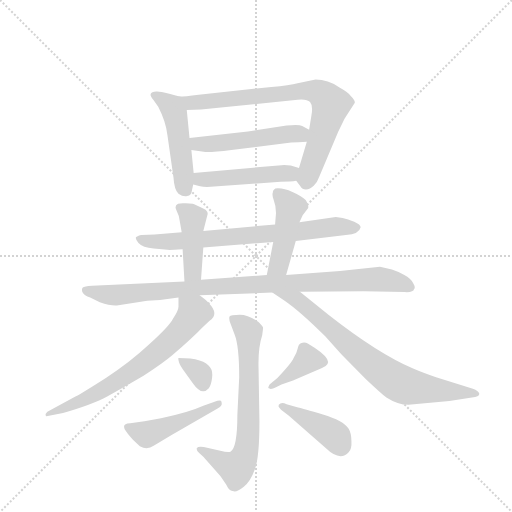
t = 0.00 s
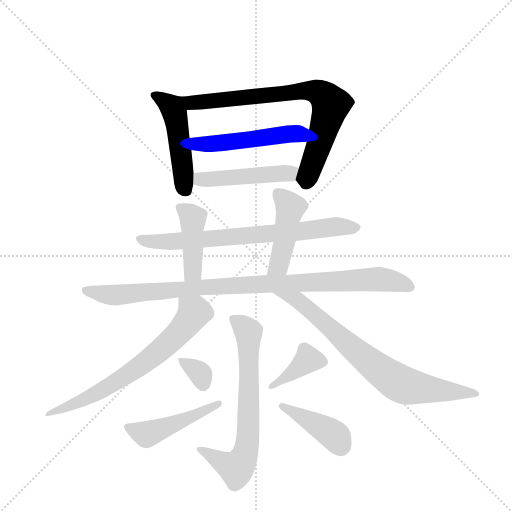
t = 2.14 s
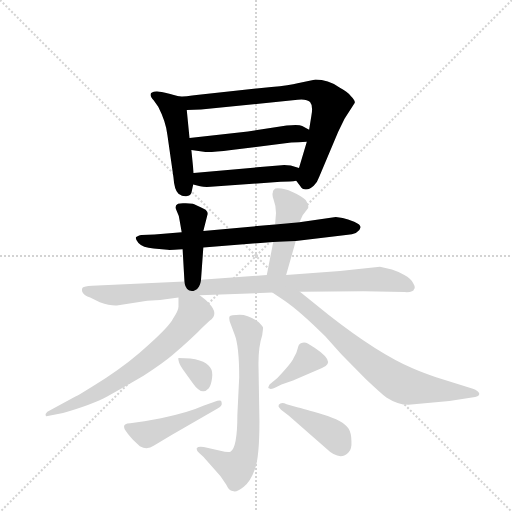
t = 4.28 s
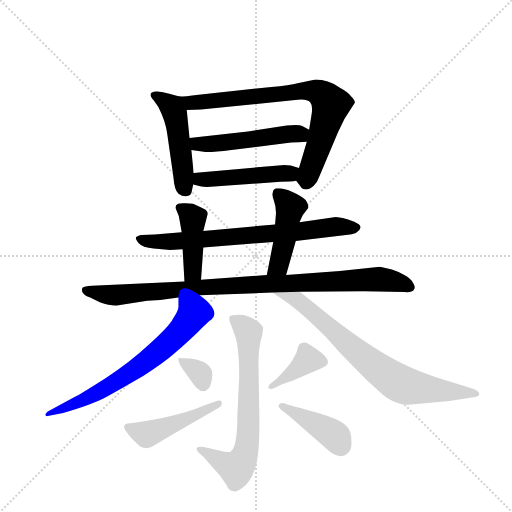
t = 6.42 s
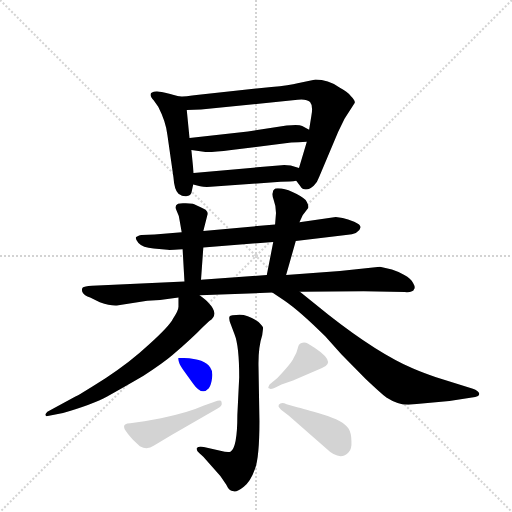
t = 8.56 s
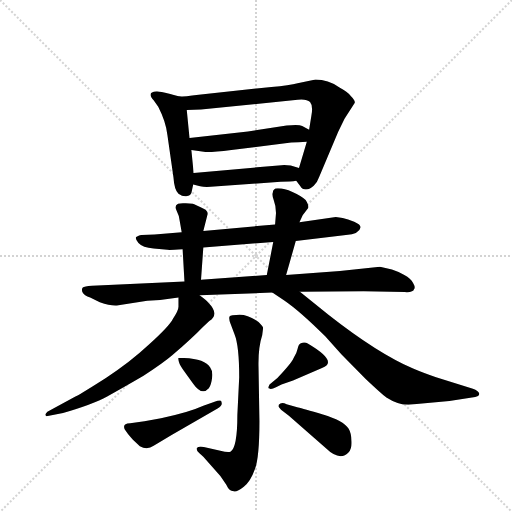
t = 10.70 s

The animated SVG that drew these frames (rendered in a browser with its animation timeline set to each time). Animation: 15 CSS @keyframes rules; one cycle of 10.70 s.

<svg version="1.1" viewBox="0 0 1024 1024" xmlns="http://www.w3.org/2000/svg">
  <g stroke="lightgray" stroke-dasharray="1,1" stroke-width="1" transform="scale(4, 4)">
    <line x1="0" y1="0" x2="256" y2="256"></line>
    <line x1="256" y1="0" x2="0" y2="256"></line>
    <line x1="128" y1="0" x2="128" y2="256"></line>
    <line x1="0" y1="128" x2="256" y2="128"></line>
  </g>
  <g transform="scale(0.92, -0.92) translate(60, -900)">
    <style type="text/css">
      
        @keyframes keyframes0 {
          from {
            stroke: blue;
            stroke-dashoffset: 483;
            stroke-width: 128;
          }
          61% {
            animation-timing-function: step-end;
            stroke: blue;
            stroke-dashoffset: 0;
            stroke-width: 128;
          }
          to {
            stroke: black;
            stroke-width: 1024;
          }
        }
        #make-me-a-hanzi-animation-0 {
          animation: keyframes0 0.64306640625s both;
          animation-delay: 0s;
          animation-timing-function: linear;
        }
      
        @keyframes keyframes1 {
          from {
            stroke: blue;
            stroke-dashoffset: 771;
            stroke-width: 128;
          }
          72% {
            animation-timing-function: step-end;
            stroke: blue;
            stroke-dashoffset: 0;
            stroke-width: 128;
          }
          to {
            stroke: black;
            stroke-width: 1024;
          }
        }
        #make-me-a-hanzi-animation-1 {
          animation: keyframes1 0.87744140625s both;
          animation-delay: 0.64306640625s;
          animation-timing-function: linear;
        }
      
        @keyframes keyframes2 {
          from {
            stroke: blue;
            stroke-dashoffset: 505;
            stroke-width: 128;
          }
          62% {
            animation-timing-function: step-end;
            stroke: blue;
            stroke-dashoffset: 0;
            stroke-width: 128;
          }
          to {
            stroke: black;
            stroke-width: 1024;
          }
        }
        #make-me-a-hanzi-animation-2 {
          animation: keyframes2 0.6609700520833334s both;
          animation-delay: 1.5205078125s;
          animation-timing-function: linear;
        }
      
        @keyframes keyframes3 {
          from {
            stroke: blue;
            stroke-dashoffset: 475;
            stroke-width: 128;
          }
          61% {
            animation-timing-function: step-end;
            stroke: blue;
            stroke-dashoffset: 0;
            stroke-width: 128;
          }
          to {
            stroke: black;
            stroke-width: 1024;
          }
        }
        #make-me-a-hanzi-animation-3 {
          animation: keyframes3 0.6365559895833334s both;
          animation-delay: 2.1814778645833335s;
          animation-timing-function: linear;
        }
      
        @keyframes keyframes4 {
          from {
            stroke: blue;
            stroke-dashoffset: 730;
            stroke-width: 128;
          }
          70% {
            animation-timing-function: step-end;
            stroke: blue;
            stroke-dashoffset: 0;
            stroke-width: 128;
          }
          to {
            stroke: black;
            stroke-width: 1024;
          }
        }
        #make-me-a-hanzi-animation-4 {
          animation: keyframes4 0.8440755208333334s both;
          animation-delay: 2.818033854166667s;
          animation-timing-function: linear;
        }
      
        @keyframes keyframes5 {
          from {
            stroke: blue;
            stroke-dashoffset: 426;
            stroke-width: 128;
          }
          58% {
            animation-timing-function: step-end;
            stroke: blue;
            stroke-dashoffset: 0;
            stroke-width: 128;
          }
          to {
            stroke: black;
            stroke-width: 1024;
          }
        }
        #make-me-a-hanzi-animation-5 {
          animation: keyframes5 0.5966796875s both;
          animation-delay: 3.6621093750000004s;
          animation-timing-function: linear;
        }
      
        @keyframes keyframes6 {
          from {
            stroke: blue;
            stroke-dashoffset: 451;
            stroke-width: 128;
          }
          59% {
            animation-timing-function: step-end;
            stroke: blue;
            stroke-dashoffset: 0;
            stroke-width: 128;
          }
          to {
            stroke: black;
            stroke-width: 1024;
          }
        }
        #make-me-a-hanzi-animation-6 {
          animation: keyframes6 0.6170247395833334s both;
          animation-delay: 4.2587890625s;
          animation-timing-function: linear;
        }
      
        @keyframes keyframes7 {
          from {
            stroke: blue;
            stroke-dashoffset: 964;
            stroke-width: 128;
          }
          76% {
            animation-timing-function: step-end;
            stroke: blue;
            stroke-dashoffset: 0;
            stroke-width: 128;
          }
          to {
            stroke: black;
            stroke-width: 1024;
          }
        }
        #make-me-a-hanzi-animation-7 {
          animation: keyframes7 1.0345052083333333s both;
          animation-delay: 4.875813802083333s;
          animation-timing-function: linear;
        }
      
        @keyframes keyframes8 {
          from {
            stroke: blue;
            stroke-dashoffset: 683;
            stroke-width: 128;
          }
          69% {
            animation-timing-function: step-end;
            stroke: blue;
            stroke-dashoffset: 0;
            stroke-width: 128;
          }
          to {
            stroke: black;
            stroke-width: 1024;
          }
        }
        #make-me-a-hanzi-animation-8 {
          animation: keyframes8 0.8058268229166666s both;
          animation-delay: 5.910319010416666s;
          animation-timing-function: linear;
        }
      
        @keyframes keyframes9 {
          from {
            stroke: blue;
            stroke-dashoffset: 761;
            stroke-width: 128;
          }
          71% {
            animation-timing-function: step-end;
            stroke: blue;
            stroke-dashoffset: 0;
            stroke-width: 128;
          }
          to {
            stroke: black;
            stroke-width: 1024;
          }
        }
        #make-me-a-hanzi-animation-9 {
          animation: keyframes9 0.8693033854166666s both;
          animation-delay: 6.716145833333333s;
          animation-timing-function: linear;
        }
      
        @keyframes keyframes10 {
          from {
            stroke: blue;
            stroke-dashoffset: 690;
            stroke-width: 128;
          }
          69% {
            animation-timing-function: step-end;
            stroke: blue;
            stroke-dashoffset: 0;
            stroke-width: 128;
          }
          to {
            stroke: black;
            stroke-width: 1024;
          }
        }
        #make-me-a-hanzi-animation-10 {
          animation: keyframes10 0.8115234375s both;
          animation-delay: 7.58544921875s;
          animation-timing-function: linear;
        }
      
        @keyframes keyframes11 {
          from {
            stroke: blue;
            stroke-dashoffset: 329;
            stroke-width: 128;
          }
          52% {
            animation-timing-function: step-end;
            stroke: blue;
            stroke-dashoffset: 0;
            stroke-width: 128;
          }
          to {
            stroke: black;
            stroke-width: 1024;
          }
        }
        #make-me-a-hanzi-animation-11 {
          animation: keyframes11 0.5177408854166666s both;
          animation-delay: 8.39697265625s;
          animation-timing-function: linear;
        }
      
        @keyframes keyframes12 {
          from {
            stroke: blue;
            stroke-dashoffset: 468;
            stroke-width: 128;
          }
          60% {
            animation-timing-function: step-end;
            stroke: blue;
            stroke-dashoffset: 0;
            stroke-width: 128;
          }
          to {
            stroke: black;
            stroke-width: 1024;
          }
        }
        #make-me-a-hanzi-animation-12 {
          animation: keyframes12 0.630859375s both;
          animation-delay: 8.914713541666666s;
          animation-timing-function: linear;
        }
      
        @keyframes keyframes13 {
          from {
            stroke: blue;
            stroke-dashoffset: 384;
            stroke-width: 128;
          }
          56% {
            animation-timing-function: step-end;
            stroke: blue;
            stroke-dashoffset: 0;
            stroke-width: 128;
          }
          to {
            stroke: black;
            stroke-width: 1024;
          }
        }
        #make-me-a-hanzi-animation-13 {
          animation: keyframes13 0.5625s both;
          animation-delay: 9.545572916666666s;
          animation-timing-function: linear;
        }
      
        @keyframes keyframes14 {
          from {
            stroke: blue;
            stroke-dashoffset: 416;
            stroke-width: 128;
          }
          58% {
            animation-timing-function: step-end;
            stroke: blue;
            stroke-dashoffset: 0;
            stroke-width: 128;
          }
          to {
            stroke: black;
            stroke-width: 1024;
          }
        }
        #make-me-a-hanzi-animation-14 {
          animation: keyframes14 0.5885416666666666s both;
          animation-delay: 10.108072916666666s;
          animation-timing-function: linear;
        }
      
    </style>
    
      <path d="M 330 690 L 308 696 Q 285 702 280 701 Q 258 700 274 682 L 284 668 Q 301 635 304 606 L 317 515 Q 319 486 328 479 Q 338 472 347 474 Q 356 475 357 485 L 360 499 L 361 524 L 356 574 L 352 600 L 346 661 C 344 686 344 686 330 690 Z" fill="lightgray"></path>
    
      <path d="M 584 507 L 593 495 Q 597 488 605 488 Q 614 488 622 496 Q 630 504 634 516 L 675 613 L 689 642 L 711 676 Q 713 681 703 691 Q 698 699 678 710 Q 653 727 626 727 L 587 719 Q 570 714 530 711 L 372 694 Q 341 690 330 690 C 300 688 316 660 346 661 L 377 662 L 587 683 Q 607 685 614 678 Q 621 670 617 649 L 612 618 L 607 592 L 590 535 C 582 509 582 509 584 507 Z" fill="lightgray"></path>
    
      <path d="M 479 614 L 352 600 C 322 597 326 578 356 574 L 383 570 Q 395 568 443 574 L 573 590 Q 578 591 589 591 L 607 592 C 637 594 638 604 612 618 L 597 626 Q 590 630 563 627 L 479 614 Z" fill="lightgray"></path>
    
      <path d="M 398 494 L 550 505 Q 573 505 584 507 C 614 511 619 527 590 535 L 572 540 Q 560 542 552 541 L 361 524 C 331 521 331 507 360 499 L 375 495 Q 385 493 398 494 Z" fill="lightgray"></path>
    
      <path d="M 583 376 L 692 389 Q 721 391 724 406 Q 724 412 710 418 Q 696 424 685 426 L 670 428 L 591 417 L 538 412 L 382 398 L 335 395 L 276 390 L 248 389 Q 245 390 236 385 Q 233 381 241 372 Q 250 362 274 360 L 304 357 Q 306 356 337 358 L 382 362 L 534 374 L 583 376 Z" fill="lightgray"></path>
    
      <path d="M 382 398 L 391 433 Q 393 438 387 444 Q 363 456 359 457 L 344 458 Q 334 459 327 457 Q 318 452 324 442 Q 330 431 331 418 L 335 395 L 337 358 L 341 288 C 343 258 375 262 377 292 L 382 362 L 382 398 Z" fill="lightgray"></path>
    
      <path d="M 562 302 L 583 376 L 591 417 L 598 432 L 610 448 Q 611 454 607 461 Q 604 468 585 478 Q 566 488 552 490 Q 538 492 536 488 Q 533 486 533 481 Q 531 477 535 465 Q 540 452 540 437 L 538 412 L 534 374 L 520 302 C 514 273 554 273 562 302 Z" fill="lightgray"></path>
    
      <path d="M 374 258 L 532 264 L 592 266 L 731 267 L 820 265 Q 839 264 840 271 Q 844 275 838 285 Q 833 294 819 302 Q 805 310 792 314 L 766 320 L 679 311 L 562 302 L 520 302 L 377 292 L 341 288 L 140 279 Q 123 278 120 275 Q 117 272 119 265 Q 123 257 136 253 L 157 243 Q 180 235 194 236 L 260 246 L 288 248 L 328 253 L 374 258 Z" fill="lightgray"></path>
    
      <path d="M 41 -5 L 77 2 Q 142 21 173 38 Q 204 55 252 83 Q 294 110 315 128 Q 359 166 380 188 L 395 202 Q 418 217 393 242 Q 390 246 374 258 C 350 276 328 283 328 253 L 328 233 Q 328 225 316 207 Q 309 192 265 152 Q 221 111 171 79 Q 121 47 104 38 L 43 5 Q 38 0 39 -2 Q 40 -5 41 -5 Z" fill="lightgray"></path>
    
      <path d="M 532 264 L 558 247 Q 593 223 647 169 L 682 130 L 735 76 Q 771 42 780 36 Q 805 20 828 20 L 917 28 L 966 36 Q 982 37 982 44 Q 980 51 968 55 L 888 80 Q 859 90 838 99 Q 761 132 654 216 L 592 266 C 569 285 507 280 532 264 Z" fill="lightgray"></path>
    
      <path d="M 373 -85 L 382 -93 L 419 -135 L 432 -154 Q 438 -168 448 -168 Q 455 -170 470 -158 Q 485 -146 494 -120 Q 504 -95 504 -15 L 502 102 Q 501 144 510 171 L 512 187 Q 512 190 502 200 Q 481 216 461 216 Q 441 216 439 212 Q 437 207 441 197 L 450 173 Q 460 148 460 80 L 456 -2 Q 456 -73 441 -82 Q 435 -84 419 -80 L 383 -72 Q 371 -70 368 -74 Q 366 -78 373 -85 Z" fill="lightgray"></path>
    
      <path d="M 328 122 Q 327 121 329 113 Q 331 105 342 91 L 360 66 Q 379 39 394 56 Q 399 62 401 78 Q 403 93 397 101 Q 385 122 328 122 Z" fill="lightgray"></path>
    
      <path d="M 314 -45 L 413 12 Q 423 18 422 23 Q 422 28 420 29 Q 416 30 405 26 L 382 18 Q 349 3 290 -9 L 254 -16 L 223 -20 Q 216 -20 212 -23 Q 208 -26 211 -33 Q 215 -40 229 -56 L 244 -70 Q 260 -79 274 -69 Q 289 -60 314 -45 Z" fill="lightgray"></path>
    
      <path d="M 543 78 L 526 64 Q 521 55 525 56 Q 528 52 540 58 L 552 64 L 577 73 L 640 100 Q 677 113 609 153 Q 603 157 594 154 Q 589 152 587 142 Q 585 132 578 121 Q 575 112 543 78 Z" fill="lightgray"></path>
    
      <path d="M 546 20 L 546 19 Q 545 18 546 15 L 551 9 L 568 -4 L 648 -74 Q 679 -104 698 -83 Q 705 -76 704 -59 Q 704 -42 698 -32 Q 686 -14 642 -1 Q 598 12 588 14 L 563 21 Q 552 27 546 20 Z" fill="lightgray"></path>
    
    
      <clipPath id="make-me-a-hanzi-clip-0">
        <path d="M 330 690 L 308 696 Q 285 702 280 701 Q 258 700 274 682 L 284 668 Q 301 635 304 606 L 317 515 Q 319 486 328 479 Q 338 472 347 474 Q 356 475 357 485 L 360 499 L 361 524 L 356 574 L 352 600 L 346 661 C 344 686 344 686 330 690 Z"></path>
      </clipPath>
      <path clip-path="url(#make-me-a-hanzi-clip-0)" d="M 277 692 L 313 668 L 321 651 L 343 488" fill="none" id="make-me-a-hanzi-animation-0" stroke-dasharray="355 710" stroke-linecap="round"></path>
    
      <clipPath id="make-me-a-hanzi-clip-1">
        <path d="M 584 507 L 593 495 Q 597 488 605 488 Q 614 488 622 496 Q 630 504 634 516 L 675 613 L 689 642 L 711 676 Q 713 681 703 691 Q 698 699 678 710 Q 653 727 626 727 L 587 719 Q 570 714 530 711 L 372 694 Q 341 690 330 690 C 300 688 316 660 346 661 L 377 662 L 587 683 Q 607 685 614 678 Q 621 670 617 649 L 612 618 L 607 592 L 590 535 C 582 509 582 509 584 507 Z"></path>
      </clipPath>
      <path clip-path="url(#make-me-a-hanzi-clip-1)" d="M 335 686 L 355 676 L 611 703 L 639 695 L 659 670 L 606 504" fill="none" id="make-me-a-hanzi-animation-1" stroke-dasharray="643 1286" stroke-linecap="round"></path>
    
      <clipPath id="make-me-a-hanzi-clip-2">
        <path d="M 479 614 L 352 600 C 322 597 326 578 356 574 L 383 570 Q 395 568 443 574 L 573 590 Q 578 591 589 591 L 607 592 C 637 594 638 604 612 618 L 597 626 Q 590 630 563 627 L 479 614 Z"></path>
      </clipPath>
      <path clip-path="url(#make-me-a-hanzi-clip-2)" d="M 361 595 L 369 587 L 430 589 L 572 610 L 593 608 L 602 600" fill="none" id="make-me-a-hanzi-animation-2" stroke-dasharray="377 754" stroke-linecap="round"></path>
    
      <clipPath id="make-me-a-hanzi-clip-3">
        <path d="M 398 494 L 550 505 Q 573 505 584 507 C 614 511 619 527 590 535 L 572 540 Q 560 542 552 541 L 361 524 C 331 521 331 507 360 499 L 375 495 Q 385 493 398 494 Z"></path>
      </clipPath>
      <path clip-path="url(#make-me-a-hanzi-clip-3)" d="M 370 517 L 376 510 L 392 510 L 569 522 L 584 529" fill="none" id="make-me-a-hanzi-animation-3" stroke-dasharray="347 694" stroke-linecap="round"></path>
    
      <clipPath id="make-me-a-hanzi-clip-4">
        <path d="M 583 376 L 692 389 Q 721 391 724 406 Q 724 412 710 418 Q 696 424 685 426 L 670 428 L 591 417 L 538 412 L 382 398 L 335 395 L 276 390 L 248 389 Q 245 390 236 385 Q 233 381 241 372 Q 250 362 274 360 L 304 357 Q 306 356 337 358 L 382 362 L 534 374 L 583 376 Z"></path>
      </clipPath>
      <path clip-path="url(#make-me-a-hanzi-clip-4)" d="M 244 381 L 269 375 L 327 375 L 675 408 L 716 405" fill="none" id="make-me-a-hanzi-animation-4" stroke-dasharray="602 1204" stroke-linecap="round"></path>
    
      <clipPath id="make-me-a-hanzi-clip-5">
        <path d="M 382 398 L 391 433 Q 393 438 387 444 Q 363 456 359 457 L 344 458 Q 334 459 327 457 Q 318 452 324 442 Q 330 431 331 418 L 335 395 L 337 358 L 341 288 C 343 258 375 262 377 292 L 382 362 L 382 398 Z"></path>
      </clipPath>
      <path clip-path="url(#make-me-a-hanzi-clip-5)" d="M 332 448 L 350 437 L 359 422 L 360 314 L 346 295" fill="none" id="make-me-a-hanzi-animation-5" stroke-dasharray="298 596" stroke-linecap="round"></path>
    
      <clipPath id="make-me-a-hanzi-clip-6">
        <path d="M 562 302 L 583 376 L 591 417 L 598 432 L 610 448 Q 611 454 607 461 Q 604 468 585 478 Q 566 488 552 490 Q 538 492 536 488 Q 533 486 533 481 Q 531 477 535 465 Q 540 452 540 437 L 538 412 L 534 374 L 520 302 C 514 273 554 273 562 302 Z"></path>
      </clipPath>
      <path clip-path="url(#make-me-a-hanzi-clip-6)" d="M 543 481 L 567 456 L 570 441 L 546 323 L 527 308" fill="none" id="make-me-a-hanzi-animation-6" stroke-dasharray="323 646" stroke-linecap="round"></path>
    
      <clipPath id="make-me-a-hanzi-clip-7">
        <path d="M 374 258 L 532 264 L 592 266 L 731 267 L 820 265 Q 839 264 840 271 Q 844 275 838 285 Q 833 294 819 302 Q 805 310 792 314 L 766 320 L 679 311 L 562 302 L 520 302 L 377 292 L 341 288 L 140 279 Q 123 278 120 275 Q 117 272 119 265 Q 123 257 136 253 L 157 243 Q 180 235 194 236 L 260 246 L 288 248 L 328 253 L 374 258 Z"></path>
      </clipPath>
      <path clip-path="url(#make-me-a-hanzi-clip-7)" d="M 126 269 L 190 258 L 386 276 L 747 293 L 790 290 L 830 277" fill="none" id="make-me-a-hanzi-animation-7" stroke-dasharray="836 1672" stroke-linecap="round"></path>
    
      <clipPath id="make-me-a-hanzi-clip-8">
        <path d="M 41 -5 L 77 2 Q 142 21 173 38 Q 204 55 252 83 Q 294 110 315 128 Q 359 166 380 188 L 395 202 Q 418 217 393 242 Q 390 246 374 258 C 350 276 328 283 328 253 L 328 233 Q 328 225 316 207 Q 309 192 265 152 Q 221 111 171 79 Q 121 47 104 38 L 43 5 Q 38 0 39 -2 Q 40 -5 41 -5 Z"></path>
      </clipPath>
      <path clip-path="url(#make-me-a-hanzi-clip-8)" d="M 336 248 L 360 217 L 329 177 L 275 127 L 151 46 L 45 0" fill="none" id="make-me-a-hanzi-animation-8" stroke-dasharray="555 1110" stroke-linecap="round"></path>
    
      <clipPath id="make-me-a-hanzi-clip-9">
        <path d="M 532 264 L 558 247 Q 593 223 647 169 L 682 130 L 735 76 Q 771 42 780 36 Q 805 20 828 20 L 917 28 L 966 36 Q 982 37 982 44 Q 980 51 968 55 L 888 80 Q 859 90 838 99 Q 761 132 654 216 L 592 266 C 569 285 507 280 532 264 Z"></path>
      </clipPath>
      <path clip-path="url(#make-me-a-hanzi-clip-9)" d="M 540 261 L 588 248 L 706 143 L 806 68 L 832 59 L 976 44" fill="none" id="make-me-a-hanzi-animation-9" stroke-dasharray="633 1266" stroke-linecap="round"></path>
    
      <clipPath id="make-me-a-hanzi-clip-10">
        <path d="M 373 -85 L 382 -93 L 419 -135 L 432 -154 Q 438 -168 448 -168 Q 455 -170 470 -158 Q 485 -146 494 -120 Q 504 -95 504 -15 L 502 102 Q 501 144 510 171 L 512 187 Q 512 190 502 200 Q 481 216 461 216 Q 441 216 439 212 Q 437 207 441 197 L 450 173 Q 460 148 460 80 L 456 -2 Q 456 -73 441 -82 Q 435 -84 419 -80 L 383 -72 Q 371 -70 368 -74 Q 366 -78 373 -85 Z"></path>
      </clipPath>
      <path clip-path="url(#make-me-a-hanzi-clip-10)" d="M 446 205 L 465 195 L 481 173 L 481 -26 L 472 -91 L 453 -118 L 376 -77" fill="none" id="make-me-a-hanzi-animation-10" stroke-dasharray="562 1124" stroke-linecap="round"></path>
    
      <clipPath id="make-me-a-hanzi-clip-11">
        <path d="M 328 122 Q 327 121 329 113 Q 331 105 342 91 L 360 66 Q 379 39 394 56 Q 399 62 401 78 Q 403 93 397 101 Q 385 122 328 122 Z"></path>
      </clipPath>
      <path clip-path="url(#make-me-a-hanzi-clip-11)" d="M 338 119 L 377 85 L 382 64" fill="none" id="make-me-a-hanzi-animation-11" stroke-dasharray="201 402" stroke-linecap="round"></path>
    
      <clipPath id="make-me-a-hanzi-clip-12">
        <path d="M 314 -45 L 413 12 Q 423 18 422 23 Q 422 28 420 29 Q 416 30 405 26 L 382 18 Q 349 3 290 -9 L 254 -16 L 223 -20 Q 216 -20 212 -23 Q 208 -26 211 -33 Q 215 -40 229 -56 L 244 -70 Q 260 -79 274 -69 Q 289 -60 314 -45 Z"></path>
      </clipPath>
      <path clip-path="url(#make-me-a-hanzi-clip-12)" d="M 219 -29 L 259 -45 L 351 -9 L 413 23" fill="none" id="make-me-a-hanzi-animation-12" stroke-dasharray="340 680" stroke-linecap="round"></path>
    
      <clipPath id="make-me-a-hanzi-clip-13">
        <path d="M 543 78 L 526 64 Q 521 55 525 56 Q 528 52 540 58 L 552 64 L 577 73 L 640 100 Q 677 113 609 153 Q 603 157 594 154 Q 589 152 587 142 Q 585 132 578 121 Q 575 112 543 78 Z"></path>
      </clipPath>
      <path clip-path="url(#make-me-a-hanzi-clip-13)" d="M 640 113 L 610 118 L 532 59" fill="none" id="make-me-a-hanzi-animation-13" stroke-dasharray="256 512" stroke-linecap="round"></path>
    
      <clipPath id="make-me-a-hanzi-clip-14">
        <path d="M 546 20 L 546 19 Q 545 18 546 15 L 551 9 L 568 -4 L 648 -74 Q 679 -104 698 -83 Q 705 -76 704 -59 Q 704 -42 698 -32 Q 686 -14 642 -1 Q 598 12 588 14 L 563 21 Q 552 27 546 20 Z"></path>
      </clipPath>
      <path clip-path="url(#make-me-a-hanzi-clip-14)" d="M 551 20 L 653 -37 L 670 -50 L 680 -69" fill="none" id="make-me-a-hanzi-animation-14" stroke-dasharray="288 576" stroke-linecap="round"></path>
    
  </g>
</svg>
